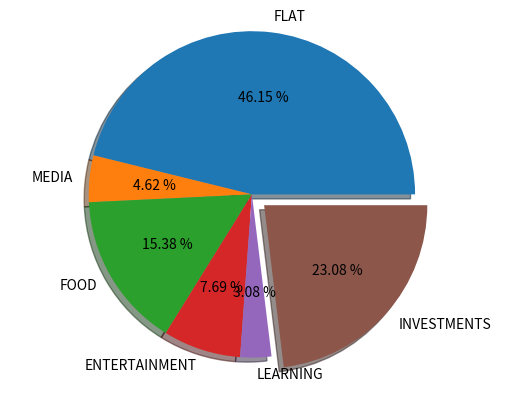

Generate this figure with matplotlib:
import matplotlib.pyplot as plt

expenses = ["FLAT", "MEDIA", "FOOD", "ENTERTAINMENT", "LEARNING", "INVESTMENTS"]
values = [3000, 300, 1000, 500, 200, 1500]

explode = [0 for i in expenses]                     # an array of zeros with the size of expenses
explode[expenses.index("INVESTMENTS")] = 0.1        # replace one of the elements with an offset of 0.1

plt.pie(values, labels = expenses,
    explode = explode,      # highlighting elements according to the pattern
    autopct = "%.2f %%",    # percentages in accordance with the pattern .2f and the percent sign "%%"
    shadow = True           # adding a shadow to the chart

    )
plt.axis('equal')           # axle alignment (equal circle)
plt.show()